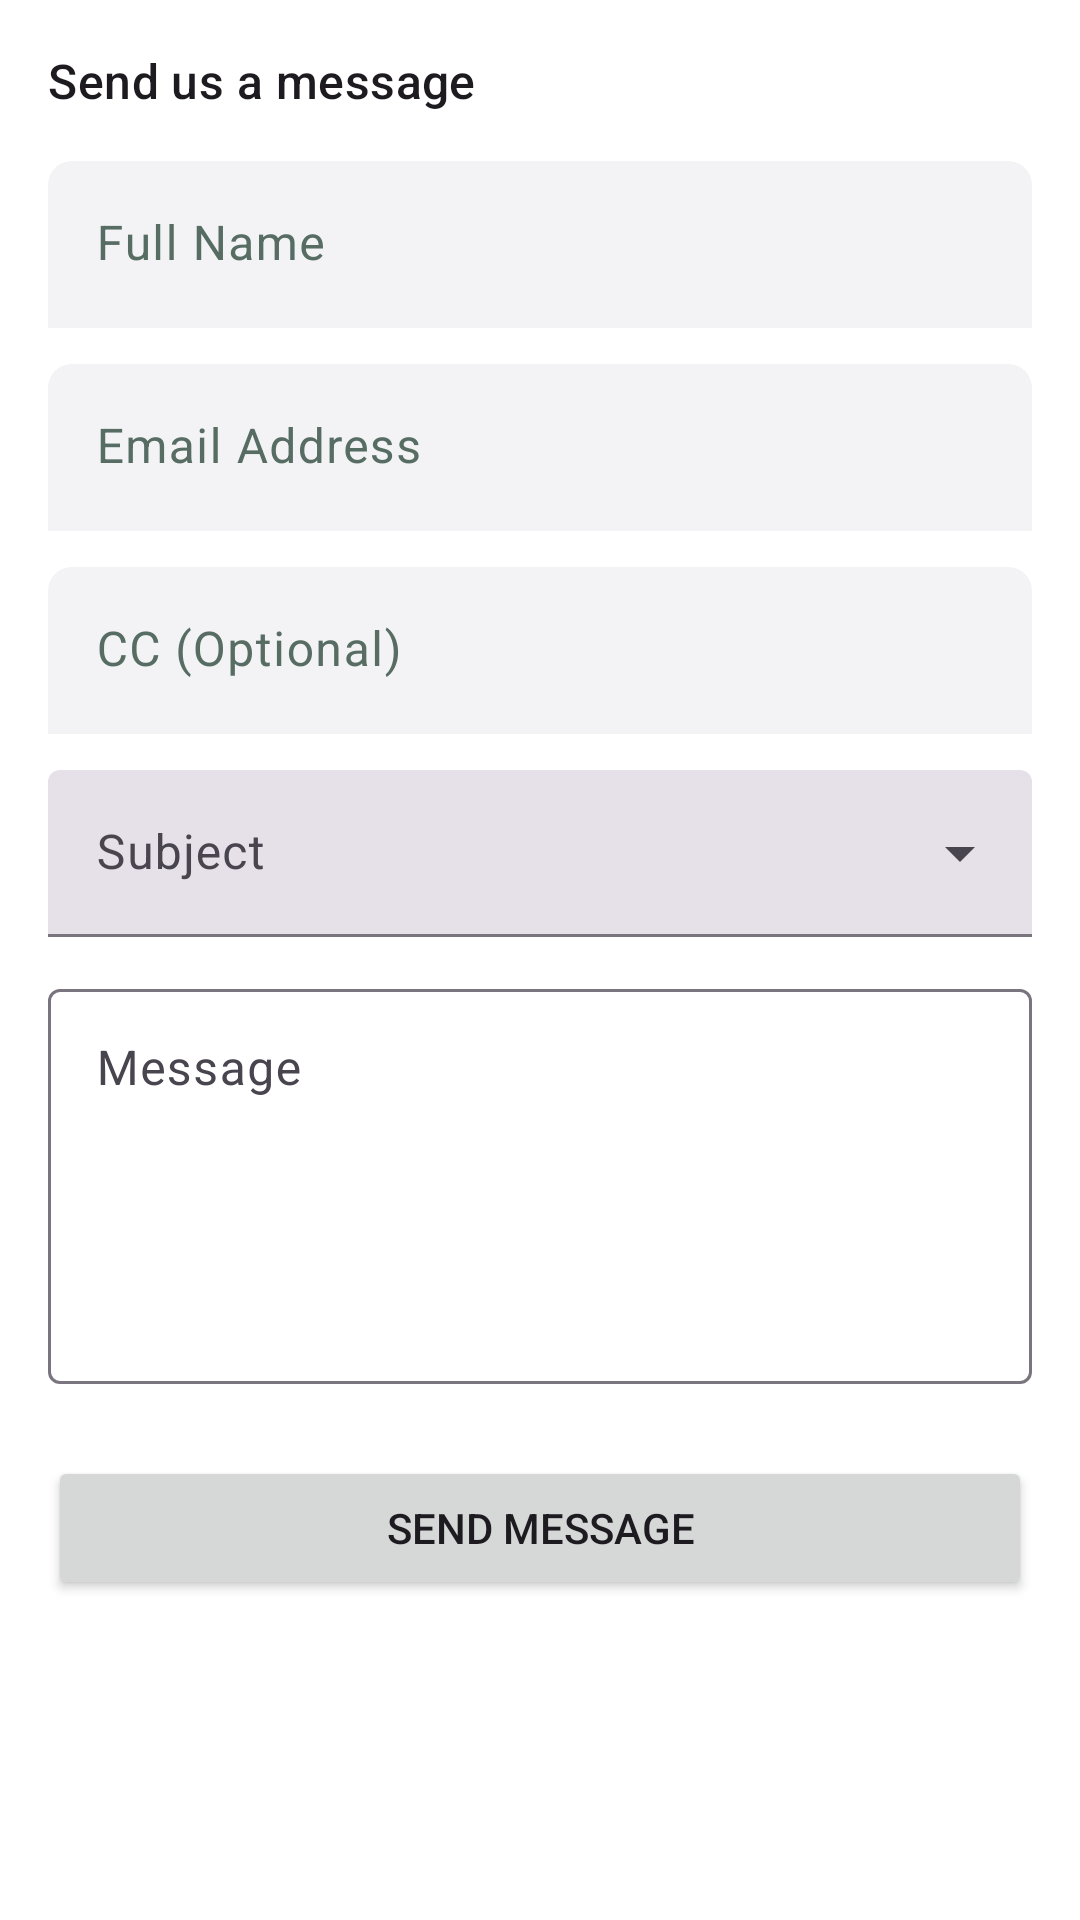

Produce the Android XML layout that renders to this screen, including the resource entries it uses.
<!-- AndroidManifest.xml: application theme Theme.Unleashed_PRM392_MobileAPP -->
<!-- res/layout/contact_section.xml -->
<?xml version="1.0" encoding="utf-8"?>
<LinearLayout xmlns:android="http://schemas.android.com/apk/res/android"
    xmlns:tools="http://schemas.android.com/tools"
    android:layout_width="match_parent"
    android:layout_height="wrap_content"
    android:orientation="vertical"
    android:padding="16dp">

    <TextView
        android:layout_width="wrap_content"
        android:layout_height="wrap_content"
        android:layout_marginBottom="16dp"
        android:text="Send us a message"
        android:textAppearance="?attr/textAppearanceTitleMedium" />

    <com.google.android.material.textfield.TextInputLayout
        android:id="@+id/textFieldName"
        android:layout_width="match_parent"
        android:layout_height="wrap_content"
        android:layout_marginBottom="12dp"
        android:hint="Full Name">

        <com.google.android.material.textfield.TextInputEditText
            android:id="@+id/editTextName"
            android:layout_width="match_parent"
            android:layout_height="wrap_content"
            android:inputType="textPersonName" />
    </com.google.android.material.textfield.TextInputLayout>

    <com.google.android.material.textfield.TextInputLayout
        android:id="@+id/textFieldEmail"
        android:layout_width="match_parent"
        android:layout_height="wrap_content"
        android:layout_marginBottom="12dp"
        android:hint="Email Address">

        <com.google.android.material.textfield.TextInputEditText
            android:id="@+id/editTextEmail"
            android:layout_width="match_parent"
            android:layout_height="wrap_content"
            android:inputType="textEmailAddress" />
    </com.google.android.material.textfield.TextInputLayout>

    <com.google.android.material.textfield.TextInputLayout
        android:id="@+id/textFieldCC"
        android:layout_width="match_parent"
        android:layout_height="wrap_content"
        android:layout_marginBottom="12dp"
        android:hint="CC (Optional)">

        <com.google.android.material.textfield.TextInputEditText
            android:id="@+id/editTextCC"
            android:layout_width="match_parent"
            android:layout_height="wrap_content"
            android:imeOptions="actionNext"
            android:inputType="textEmailAddress"
            tools:hint="Additional email to copy" />
    </com.google.android.material.textfield.TextInputLayout>

    <com.google.android.material.textfield.TextInputLayout
        android:id="@+id/textFieldSubject"
        style="?attr/textInputFilledExposedDropdownMenuStyle"
        android:layout_width="match_parent"
        android:layout_height="wrap_content"
        android:layout_marginBottom="12dp"
        android:hint="Subject">

        <AutoCompleteTextView
            android:id="@+id/autoCompleteTextViewSubject"
            android:layout_width="match_parent"
            android:layout_height="wrap_content"
            android:inputType="none"
            tools:ignore="LabelFor" />
    </com.google.android.material.textfield.TextInputLayout>

    <com.google.android.material.textfield.TextInputLayout
        android:id="@+id/textFieldMessage"
        style="?attr/textInputOutlinedStyle"
        android:layout_width="match_parent"
        android:layout_height="wrap_content"
        android:layout_marginBottom="24dp"
        android:hint="Message">

        <com.google.android.material.textfield.TextInputEditText
            android:id="@+id/editTextMessage"
            android:layout_width="match_parent"
            android:layout_height="wrap_content"
            android:gravity="top"
            android:inputType="textMultiLine"
            android:minLines="5"
            tools:hint="Tell us how we can help you..." />
    </com.google.android.material.textfield.TextInputLayout>

    <Button
        android:id="@+id/buttonSendMessage"
        android:layout_width="match_parent"
        android:layout_height="wrap_content"
        android:text="Send Message" />

</LinearLayout>
<!-- resources referenced by this layout -->
<resources>
  <style name="Theme.Unleashed_PRM392_MobileAPP" parent="Base.Theme.Unleashed_PRM392_MobileAPP" />
  <color name="primary_light">#576D64</color>
  <color name="primary_foreground_light">#FFFFFF</color>
  <color name="secondary_light">#AAC0B5</color>
  <color name="secondary_foreground_light">#000000</color>
  <color name="background_light">#FFFFFF</color>
  <color name="card_light">#FFFFFF</color>
  <color name="foreground_light">#000000</color>
  <color name="card_foreground_light">#000000</color>
  <color name="destructive_light">#d4183d</color>
  <color name="destructive_foreground_light">#ffffff</color>
  <color name="background_alt_light">#F8F5EE</color>
  <color name="popover_light">#FFFFFF</color>
  <color name="popover_foreground_light">#000000</color>
  <color name="muted_light">#F8F5EE</color>
  <color name="muted_foreground_light">#576D64</color>
  <color name="accent_light">#576D64</color>
  <color name="accent_foreground_light">#FFFFFF</color>
  <color name="border_light">#1A000000</color>
  <color name="input_background_light">#f3f3f5</color>
  <color name="switch_background_light">#cbced4</color>
  <color name="ring_light">#AAC0B5</color>
  <color name="sidebar_light">#FFFFFF</color>
  <color name="sidebar_foreground_light">#000000</color>
  <color name="sidebar_primary_light">#576D64</color>
  <color name="sidebar_primary_foreground_light">#FFFFFF</color>
  <color name="sidebar_accent_light">#F8F5EE</color>
  <color name="sidebar_accent_foreground_light">#000000</color>
  <color name="sidebar_border_light">#1A000000</color>
  <color name="sidebar_ring_light">#AAC0B5</color>
  <style name="ShapeAppearance.Unleashed_PRM392_MobileAPP.SmallComponent" parent="ShapeAppearance.Material3.SmallComponent">
          <item name="cornerSize">@dimen/corner_radius_sm</item>
      </style>
  <style name="ShapeAppearance.Unleashed_PRM392_MobileAPP.MediumComponent" parent="ShapeAppearance.Material3.MediumComponent">
          <item name="cornerSize">@dimen/corner_radius_md</item>
      </style>
  <style name="ShapeAppearance.Unleashed_PRM392_MobileAPP.LargeComponent" parent="ShapeAppearance.Material3.LargeComponent">
          <item name="cornerSize">@dimen/corner_radius_lg</item>
      </style>
  <style name="Widget.Unleashed_PRM392_MobileAPP.TextInputLayout" parent="Widget.Material3.TextInputLayout.FilledBox">
           
          <item name="boxBackgroundColor">@color/input_background_light</item>
          <item name="hintTextColor">?attr/appMutedForeground</item>
          <item name="android:textColorHint">?attr/appMutedForeground</item>
          <item name="shapeAppearance">
              @style/ShapeAppearance.Unleashed_PRM392_MobileAPP.MediumComponent
          </item>
          <item name="boxStrokeWidth">0dp
          </item> 
      </style>
  <dimen name="corner_radius_sm">6dp</dimen>
  <dimen name="corner_radius_md">8dp</dimen>
  <dimen name="corner_radius_lg">10dp</dimen>
</resources>
